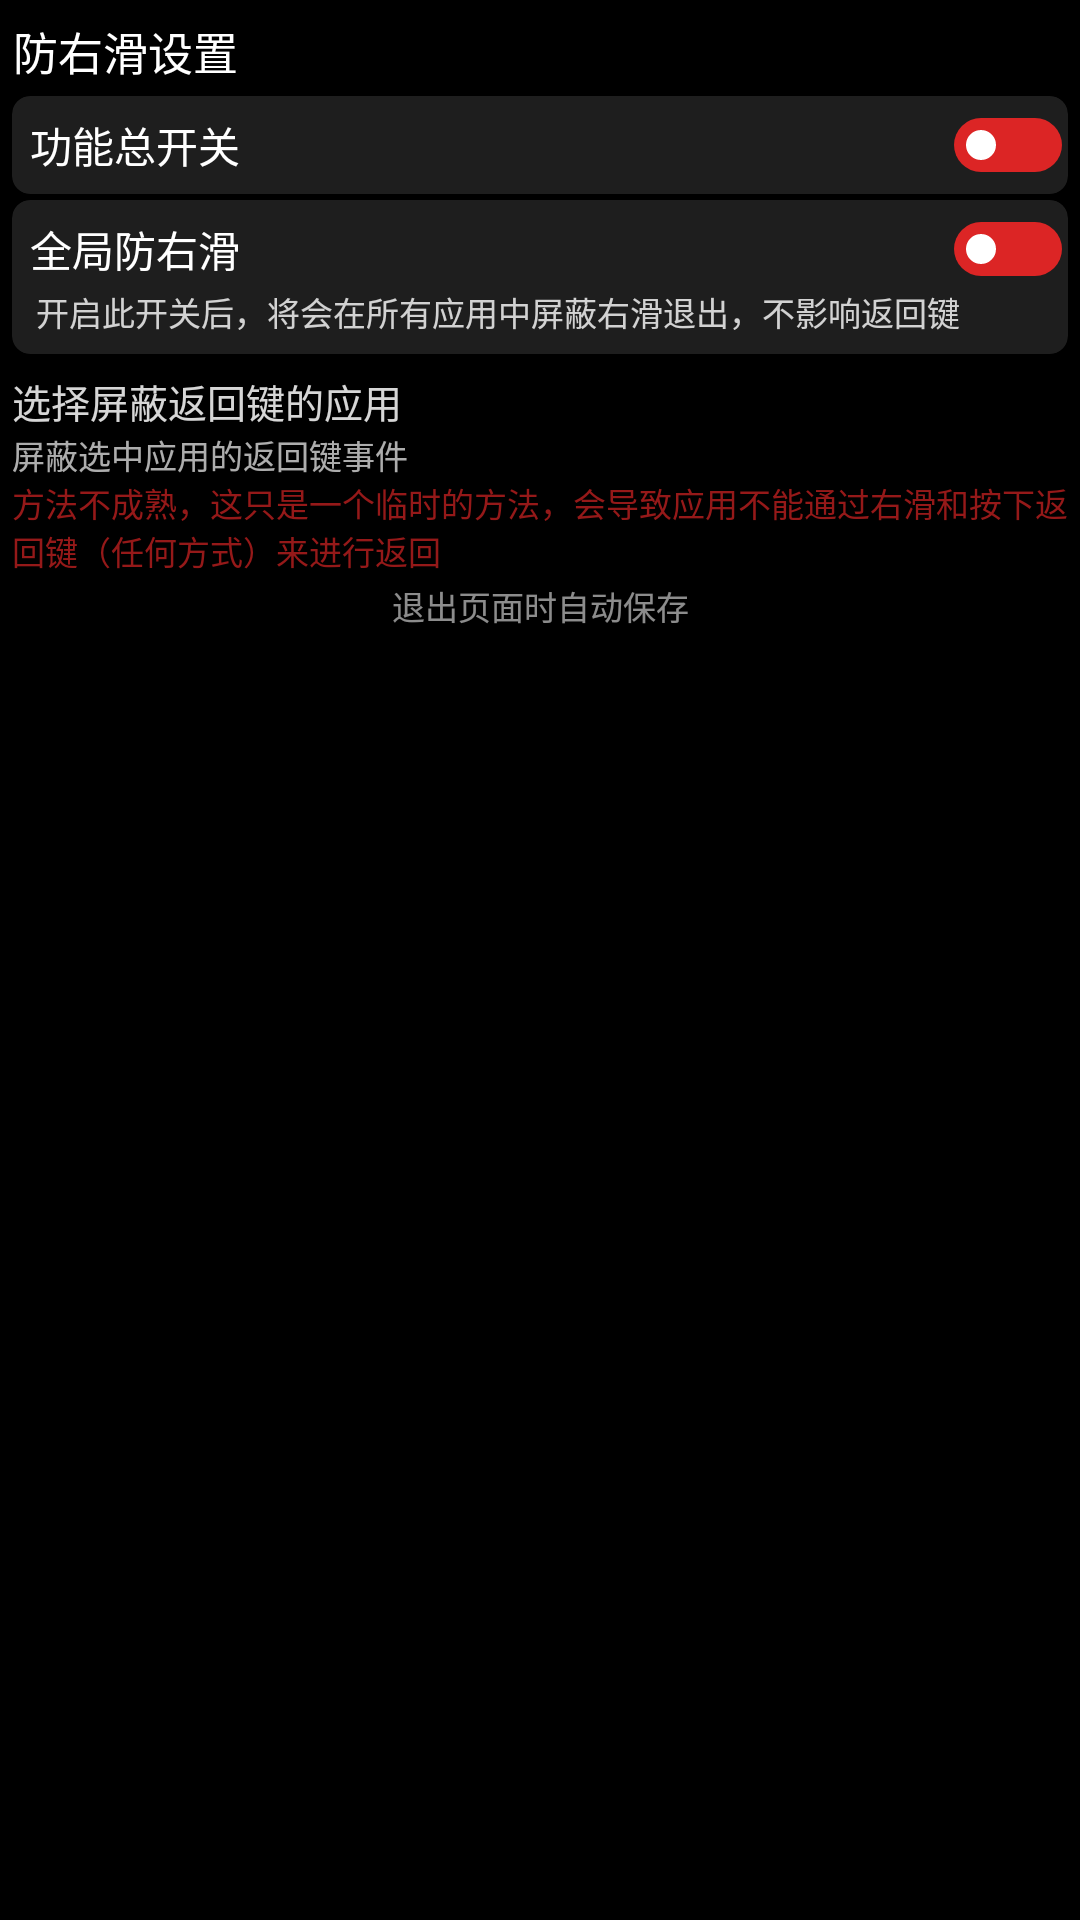

Write the Android layout XML for this screen, with the resource values it uses.
<!-- AndroidManifest.xml: application theme Theme.BetterXuntu -->
<!-- res/layout/activity_module_fuckswipe.xml -->
<?xml version="1.0" encoding="utf-8"?>
<androidx.constraintlayout.widget.ConstraintLayout xmlns:android="http://schemas.android.com/apk/res/android"
    xmlns:app="http://schemas.android.com/apk/res-auto"
    xmlns:tools="http://schemas.android.com/tools"
    android:layout_width="match_parent"
    android:layout_height="match_parent"
    tools:context=".activity.module.FuckSwipeActivity">

    <androidx.core.widget.NestedScrollView
        android:layout_width="match_parent"
        android:layout_height="match_parent">
        <LinearLayout
            android:layout_width="match_parent"
            android:layout_height="wrap_content"
            android:orientation="vertical"
            android:padding="4dp">
            <TextView
                android:layout_width="match_parent"
                android:layout_height="wrap_content"
                android:padding="2dp"
                android:layout_marginStart="-2dp"
                android:textSize="15sp"
                android:text="防右滑设置" />

            <com.google.android.material.card.MaterialCardView
                android:layout_width="match_parent"
                android:layout_height="wrap_content"
                android:layout_marginTop="2dp">
                <com.google.android.material.switchmaterial.SwitchMaterial
                    android:id="@+id/fuck_swipe_switch"
                    android:layout_width="match_parent"
                    android:layout_height="wrap_content"
                    android:thumb="@drawable/switch_thumb"
                    app:track="@drawable/switch_track"
                    android:padding="6dp"
                    android:text="功能总开关" />
            </com.google.android.material.card.MaterialCardView>

            <com.google.android.material.card.MaterialCardView
                android:layout_width="match_parent"
                android:layout_height="wrap_content"
                android:layout_marginTop="2dp">
                <LinearLayout
                    android:layout_width="match_parent"
                    android:layout_height="wrap_content"
                    android:orientation="vertical">
                    <com.google.android.material.switchmaterial.SwitchMaterial
                        android:id="@+id/fuck_swipe_global_switch"
                        android:layout_width="match_parent"
                        android:layout_height="wrap_content"
                        android:thumb="@drawable/switch_thumb"
                        app:track="@drawable/switch_track"
                        android:padding="6dp"
                        android:text="全局防右滑" />
                    <TextView
                        android:layout_width="match_parent"
                        android:layout_height="wrap_content"
                        android:text="开启此开关后，将会在所有应用中屏蔽右滑退出，不影响返回键"
                        android:textSize="11sp"
                        android:alpha="0.8"
                        android:layout_marginHorizontal="8dp"
                        android:layout_marginTop="-4dp"
                        android:layout_marginBottom="6dp" />
                </LinearLayout>
            </com.google.android.material.card.MaterialCardView>
            <TextView
                android:layout_width="match_parent"
                android:layout_height="wrap_content"
                android:text="选择屏蔽返回键的应用"
                android:alpha="0.84"
                android:textSize="13sp"
                android:layout_marginTop="6dp" />
            <TextView
                android:layout_width="match_parent"
                android:layout_height="wrap_content"
                android:text="屏蔽选中应用的返回键事件"
                android:alpha="0.68"
                android:textSize="11sp" />
            <TextView
                android:layout_width="match_parent"
                android:layout_height="wrap_content"
                android:text="方法不成熟，这只是一个临时的方法，会导致应用不能通过右滑和按下返回键（任何方式）来进行返回"
                android:alpha="0.68"
                android:textColor="@color/danger"
                android:textSize="11sp" />
            <LinearLayout
                android:id="@+id/application_list"
                android:layout_width="match_parent"
                android:layout_height="wrap_content"
                android:orientation="vertical"/>
            <TextView
                android:layout_width="match_parent"
                android:layout_height="wrap_content"
                android:layout_marginTop="2dp"
                android:textSize="11sp"
                android:text="退出页面时自动保存"
                android:gravity="center"
                android:alpha="0.55" />
        </LinearLayout>
    </androidx.core.widget.NestedScrollView>

</androidx.constraintlayout.widget.ConstraintLayout>
<!-- resources referenced by this layout -->
<resources>
  <color name="danger">#DC2525</color>
  <!-- drawable switch_thumb (drawable) -->
  <?xml version="1.0" encoding="utf-8"?>
  
  <selector xmlns:android="http://schemas.android.com/apk/res/android">
      <item android:state_checked="true">
          <shape>
              <size android:width="18dp" android:height="18dp" />
              <corners android:radius="10dp" />
              <solid android:color="@color/white" />
              <stroke android:width="4.5dp" android:color="#00000000" />
          </shape>
      </item>
  
      <item>
          <shape>
              <size android:width="18dp" android:height="18dp" />
              <corners android:radius="10dp" />
              <solid android:color="@color/white" />
              <stroke android:width="8dp" android:color="#00000000" />
          </shape>
      </item>
  </selector>
  <!-- drawable switch_track (drawable) -->
  <?xml version="1.0" encoding="utf-8"?>
  
  <selector xmlns:android="http://schemas.android.com/apk/res/android">
      <item android:state_checked="true">
          <shape>
              <size android:width="38dp" android:height="18dp" />
              <corners android:radius="10dp" />
              <solid android:color="@color/success" />
          </shape>
      </item>
      <item android:state_checked="false">
          <shape>
              <size android:width="38dp" android:height="18dp" />
              <corners android:radius="10dp" />
              <solid android:color="@color/danger" />
          </shape>
      </item>
  </selector>
  <style name="Theme.BetterXuntu" parent="Theme.MaterialComponents.DayNight">
          <item name="android:windowBackground">@color/black</item>
  
          <item name="materialCardViewStyle">@style/CardStyle</item>
          <item name="materialButtonStyle">@style/ButtonStyle</item>
          <item name="switchStyle">@style/SwitchCompatStyle</item>
          <item name="recyclerViewStyle">@style/ListStyle</item>
  
          <item name="android:textColor">@color/white</item>
          <item name="android:textSize">14sp</item>
      </style>
  <color name="white">#fff</color>
  <color name="success">#1DD144</color>
  <color name="black">#000</color>
  <style name="CardStyle" parent="Widget.MaterialComponents.CardView">
          <item name="rippleColor" tools:ignore="PrivateResource">@color/mtrl_btn_ripple_color</item>
          <item name="android:foreground">?android:attr/selectableItemBackground</item>
          <item name="cardBackgroundColor">#cc262626</item>
          <item name="cardCornerRadius">@dimen/card_round</item>
          <item name="android:clickable">true</item>
          <item name="android:focusable">true</item>
      </style>
  <style name="ButtonStyle" parent="Widget.MaterialComponents.Button">
          <item name="backgroundTint">#cc262626</item>
          <item name="cornerRadius">@dimen/card_round</item>
          <item name="android:textColor">@color/white</item>
          <item name="android:insetTop">2dp</item>
          <item name="android:insetBottom">2dp</item>
          <item name="android:paddingStart">2dp</item>
          <item name="android:paddingEnd">2dp</item>
          <item name="android:clickable">true</item>
          <item name="android:focusable">true</item>
      </style>
  <style name="SwitchCompatStyle" parent="Widget.AppCompat.CompoundButton.Switch">
          <item name="android:paddingStart">6dp</item>
          <item name="android:paddingEnd">2dp</item>
          <item name="android:background">#00000000</item>
          <item name="android:textColor">@color/white</item>
      </style>
  <style name="ListStyle">
          <item name="android:descendantFocusability">afterDescendants</item>
      </style>
  <dimen name="card_round">6dp</dimen>
</resources>
